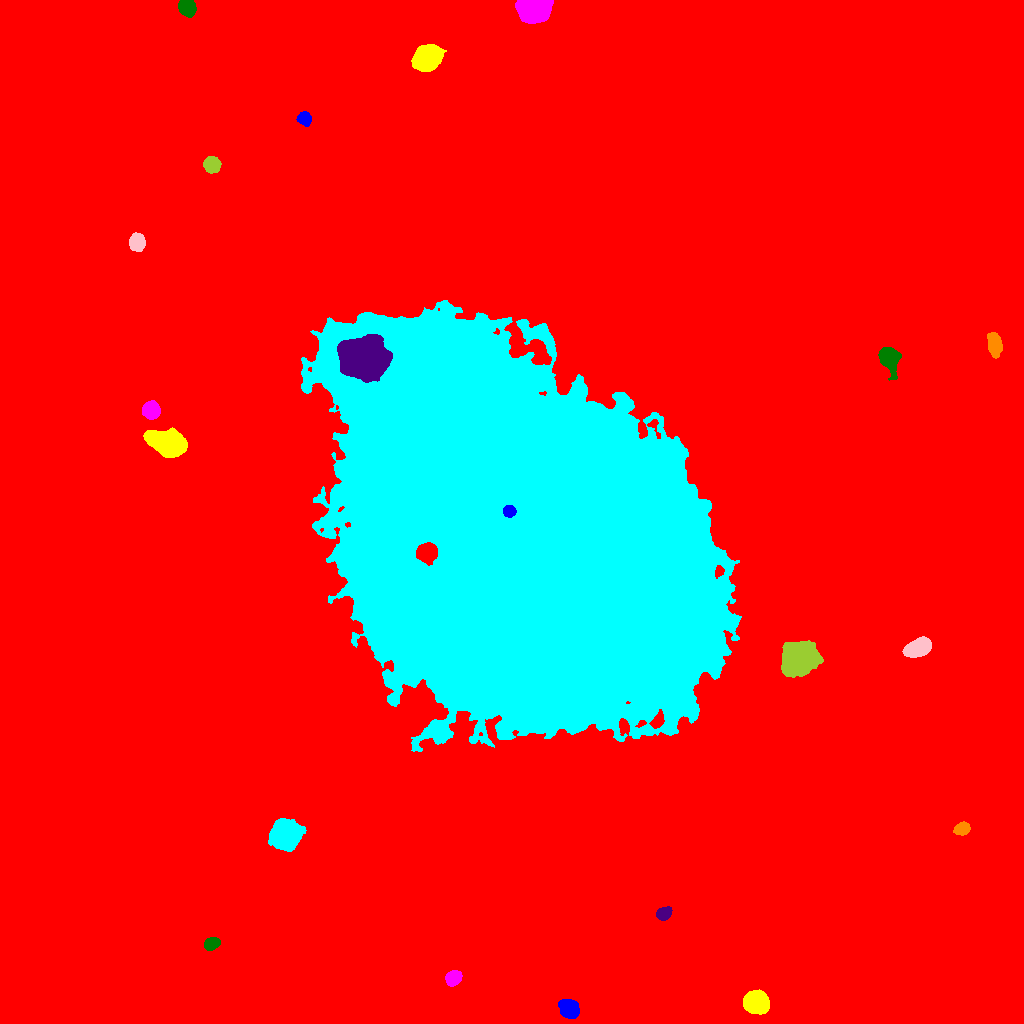

The file beside this chart, header and first rows:
ID, X, Y, A, B, theta, total_flux, mu_max, mu_median, mu_mean, R_fwhm, R_e, R10, R90, x_start, x_end, y_start, y_end, area, greylevel
0, 517.1, 503.2, 290, 284.2, 1.122, 3346223, 133.0, 3.0, 3.697, 4.918, 227.8, 79.12, 398.9, 0, 1023, 0, 1023, 905151, 3.697
1, 568.8, 14.83, 4.802, 4.113, -0.5722, 3617, 20.0, 10.0, 10.13, 7.548, 5.781, 2.394, 9.009, 558, 579, 5, 24, 357, 25.13
2, 756.1, 21.32, 5.06, 4.725, -0.2966, 22731, 127.0, 32.0, 41.4, 6.652, 6.155, 2.394, 10.23, 743, 769, 9, 34, 549, 56.4
3, 453.3, 45.54, 3.684, 3.109, 0.5922, 3928, 44.0, 15.0, 17.23, 4.983, 4.334, 1.693, 6.979, 445, 462, 37, 53, 228, 32.23
4, 211.4, 79.55, 3.596, 2.672, 0.3884, 1877, 24.0, 10.0, 10.04, 4.853, 4.029, 1.596, 6.333, 204, 220, 73, 86, 187, 33.04
5, 663.6, 110, 3.543, 2.716, 0.4837, 1780, 22.0, 9.0, 9.519, 4.918, 3.989, 1.596, 6.333, 656, 672, 103, 117, 187, 25.52
6, 962, 194.9, 3.633, 2.847, 0.3815, 2575, 28.0, 12.0, 13.62, 5.262, 4.146, 1.693, 6.555, 953, 970, 188, 202, 189, 27.62
7, 285.2, 188.7, 6.567, 6.266, 0.4742, 28103, 80.0, 24.0, 30.92, 10.22, 8.195, 3.478, 13.03, 268, 306, 172, 205, 909, 45.92
8, 918.7, 375.9, 5.773, 3.639, 0.3821, 8734, 54.0, 15.0, 19.24, 6.58, 5.781, 2.257, 9.491, 902, 931, 366, 387, 454, 35.24
9, 798.7, 364.6, 6.833, 6.511, 0.2812, 55003, 177.0, 24.0, 45.49, 8.444, 7.899, 3.192, 14.33, 781, 823, 346, 383, 1209, 63.49
10, 427, 470.8, 4.125, 4.051, -1.196, 18733, 124.0, 34.0, 48.91, 6.628, 5.14, 2.185, 8.292, 416, 437, 458, 481, 383, 179.9
11, 509.1, 512.3, 2.793, 2.648, -0.1342, 3711, 60.0, 25.0, 25.95, 4.406, 3.568, 1.382, 5.528, 503, 516, 506, 518, 143, 192
12, 167.9, 580.4, 8.641, 5.322, -0.2758, 22907, 65.0, 20.0, 24.58, 9.525, 8.406, 3.385, 13.83, 143, 187, 566, 596, 932, 39.58
13, 151, 613.3, 3.89, 3.724, -0.06426, 6063, 48.0, 18.0, 20.76, 6.155, 4.918, 2.034, 7.777, 142, 160, 604, 623, 292, 46.76
14, 888.7, 665.3, 5.152, 3.975, -1.262, 9445, 71.0, 13.0, 20.36, 5.726, 5.232, 2.034, 8.938, 878, 901, 643, 676, 464, 36.36
15, 363.8, 665, 10, 8.944, -0.1754, 70279, 135.0, 28.0, 35.09, 8.849, 11.49, 4.146, 19.84, 337, 392, 641, 689, 2003, 111.1
16, 994.2, 678.9, 6.027, 3.066, -1.427, 2754, 17.0, 8.0, 8.66, 7.092, 5.528, 2.326, 8.593, 987, 1002, 665, 691, 318, 23.66
17, 519.7, 484.1, 96.81, 69.65, -0.7646, 6019083, 184.0, 41.0, 45.57, 61.19, 103.3, 39.97, 163.7, 301, 741, 272, 723, 132088, 59.57
18, 136.9, 781.1, 3.811, 3.382, 1.561, 4513, 41.0, 15.0, 16.9, 5.726, 4.618, 1.871, 7.378, 129, 145, 772, 791, 267, 32.9
19, 211.6, 858.9, 3.593, 3.453, -1.076, 5092, 51.0, 17.0, 19.89, 5.171, 4.514, 1.784, 7.269, 203, 221, 850, 867, 256, 34.89
20, 72, 906, 2.331, 2.128, -1.195, 714.0, 16.0, 7.5, 7.761, 3.827, 2.877, 1.128, 4.478, 67, 77, 901, 911, 92, 37.76
21, 304.2, 905, 3.204, 2.919, -0.9028, 1496, 18.0, 8.0, 8.358, 5.232, 3.949, 1.596, 6.18, 296, 311, 897, 912, 179, 24.36
22, 426.4, 965.2, 6.706, 5.273, 0.6881, 10842, 38.0, 14.0, 15.31, 9.062, 7.632, 3.038, 12.17, 411, 446, 952, 979, 708, 31.31
23, 533.3, 1016, 6.58, 4.993, -0.006915, 50076, 220.0, 42.0, 65.98, 7.59, 6.794, 2.706, 11.69, 515, 553, 1000, 1023, 759, 79.98
24, 187, 1016, 4.025, 3.432, -0.5239, 3174, 27.0, 11.0, 11.67, 6.05, 4.82, 1.954, 7.548, 178, 196, 1006, 1023, 272, 27.67
